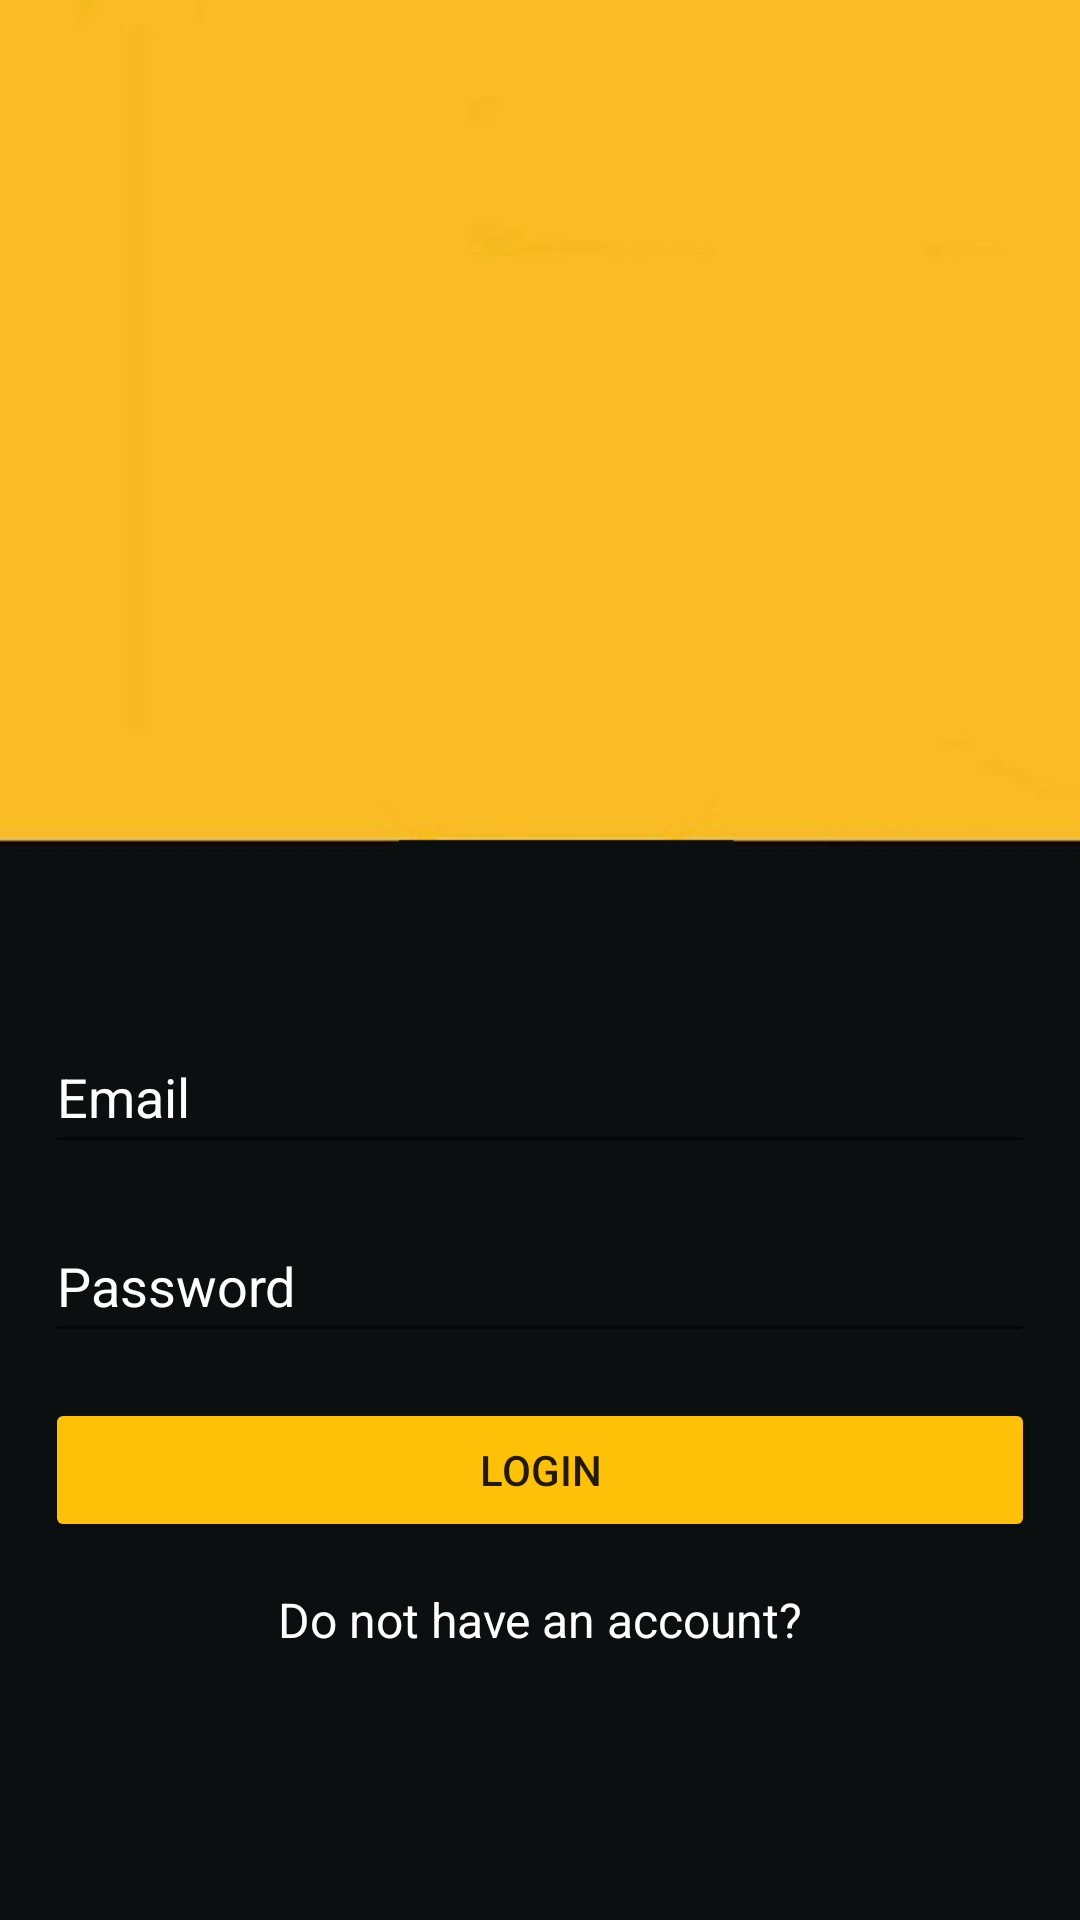

The Android layout XML behind this screen, and the referenced resources:
<!-- AndroidManifest.xml: application theme Theme.MovieApp -->
<!-- res/layout/fragment_log_in.xml -->
<?xml version="1.0" encoding="utf-8"?>
<ScrollView xmlns:android="http://schemas.android.com/apk/res/android"
    xmlns:app="http://schemas.android.com/apk/res-auto"
    xmlns:tools="http://schemas.android.com/tools"
    android:layout_width="match_parent"
    android:layout_height="match_parent"
    android:background="@drawable/background"
    tools:context=".sign_up.LogInFragment">

    <androidx.constraintlayout.widget.ConstraintLayout
        android:layout_width="match_parent"
        android:layout_height="match_parent">

        <ImageView
            android:id="@+id/imgPerson"
            android:layout_width="0dp"
            android:layout_height="300dp"
            android:src="@drawable/ic_person"
            app:layout_constraintEnd_toEndOf="parent"
            app:layout_constraintStart_toStartOf="parent"
            app:layout_constraintTop_toTopOf="parent"
            tools:ignore="ContentDescription" />

        <EditText
            android:id="@+id/etEmailAddress"
            android:layout_width="match_parent"
            android:layout_height="wrap_content"
            android:layout_marginHorizontal="15dp"
            android:layout_marginTop="40dp"
            android:autofillHints="emailAddress"
            android:ems="10"
            android:hint="@string/email"
            android:inputType="textEmailAddress"
            android:minHeight="48dp"
            android:textColor="@color/white"
            android:textColorHint="@color/white"
            app:layout_constraintTop_toBottomOf="@id/imgPerson"
            app:layout_constraintEnd_toEndOf="parent"
            app:layout_constraintStart_toStartOf="parent" />

        <EditText
            android:id="@+id/etPassword"
            android:layout_width="match_parent"
            android:layout_height="wrap_content"
            android:layout_margin="15dp"
            android:autofillHints="password"
            android:ems="10"
            android:hint="@string/password"
            android:inputType="textPassword"
            android:minHeight="48dp"
            android:textColor="@color/white"
            android:textColorHint="@color/white"
            app:layout_constraintTop_toBottomOf="@id/etEmailAddress"
            app:layout_constraintEnd_toEndOf="parent"
            app:layout_constraintStart_toStartOf="parent" />

        <Button
            android:id="@+id/Login"
            android:layout_width="match_parent"
            android:layout_height="wrap_content"
            android:layout_margin="15dp"
            android:backgroundTint="#FFC107"
            android:text="@string/login"
            app:layout_constraintTop_toBottomOf="@id/etPassword"
            app:layout_constraintEnd_toEndOf="parent"
            app:layout_constraintStart_toStartOf="parent" />

        <TextView
            android:id="@+id/tvSignUp"
            android:layout_width="match_parent"
            android:layout_height="wrap_content"
            android:layout_margin="15dp"
            android:gravity="center_horizontal"
            android:text="@string/do_not_have_an_account"
            android:textColor="@color/white"
            android:textSize="16sp"
            app:layout_constraintTop_toBottomOf="@id/Login"
            app:layout_constraintEnd_toEndOf="parent"
            app:layout_constraintStart_toStartOf="parent" />


    </androidx.constraintlayout.widget.ConstraintLayout>
</ScrollView>
<!-- resources referenced by this layout -->
<resources>
  <color name="white">#FFFFFFFF</color>
  <!-- drawable background: png bitmap (drawable, 12741 bytes) -->
  <string name="do_not_have_an_account">Do not have an account?</string>
  <string name="email">Email</string>
  <string name="login">Login</string>
  <string name="password">Password</string>
  <style name="Theme.MovieApp" parent="Theme.MaterialComponents.DayNight.NoActionBar">
          
          <item name="colorPrimary">#1B191E</item>
          <item name="colorPrimaryVariant">@color/black</item>
          <item name="colorOnPrimary">@color/white</item>
          
          <item name="colorSecondary">@color/teal_200</item>
          <item name="colorSecondaryVariant">@color/teal_700</item>
          <item name="colorOnSecondary">@color/black</item>
          
          <item name="android:statusBarColor" tools:targetApi="l">?attr/colorPrimaryVariant</item>
          
      </style>
  <color name="black">#FF000000</color>
  <color name="teal_200">#FF03DAC5</color>
  <color name="teal_700">#FF018786</color>
</resources>
